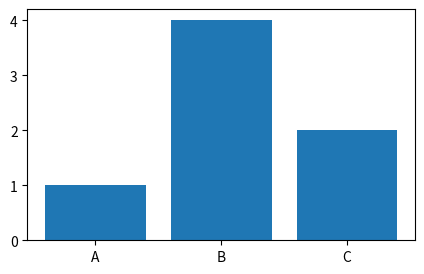

Python code for this plot:
import matplotlib.pyplot as plt
import numpy as np
import pandas as pd

# принцип настройки схожий, но вместо plt.plot используем plt.bar
labels = ['A', 'B', 'C']
values = [1,4,2]

plt.figure(figsize=(5,3), dpi=100)

bars = plt.bar(labels, values)

plt.savefig('barchart.png', dpi=300)

plt.show()

